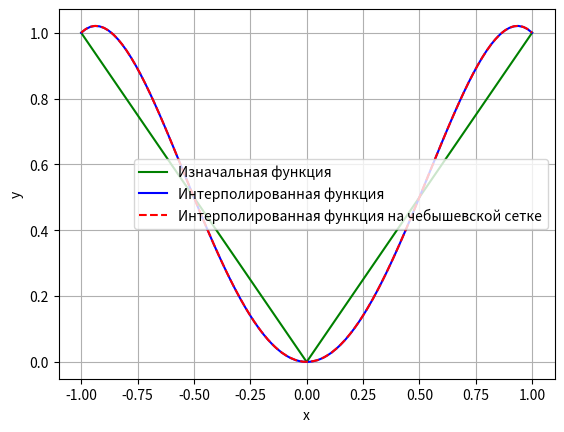

Recreate this plot in Python.
""" Интерполяция многочленами Лагранжа на равномерной и Чебышевской сетке

[redacted]
"""


import math
import matplotlib.pyplot as plt
import numpy as np


def func(x):
    return abs(x)


def chebishev(i, a, b, n):
    res = ((b + a) / 2) + ((b - a) / 2) * math.cos(((2 * i + 1) * math.pi) / (2 * n))
    return res


def basic_polynomial(x, x_i,  xj_values):  # высчитать значение базового полинома для искомой точки в узле x_i
    poly = 1
    for j in range(len(xj_values)):
        if x_i != xj_values[j]:
            poly *= (x - xj_values[j]) / (x_i - xj_values[j])
    return poly


def lagrange_polynomial(x, xi_values, yi_values):  # высчитывает
    y = 0
    for i in range(len(xi_values)):
        y += yi_values[i] * basic_polynomial(x, xi_values[i], xi_values)
    return y


x_values = [-1, -0.5, 0, 0.5, 1]
y_values = [func(x) for x in x_values]

x_values_interp = np.linspace(-1, 1, 100)
x_values_chebishev = [chebishev(i, 1, -1, 100) for i in range(100)]

y_values_interp = []
y_values_chebishev = []

i = 0
for x in x_values_interp:
    y_values_interp.append(lagrange_polynomial(x, x_values, y_values))
    print("(обычный x), y = ", lagrange_polynomial(x, x_values, y_values))
    y_values_chebishev.append(lagrange_polynomial(chebishev(i, 1, -1, 100), x_values, y_values))
    print("(чебышевский x), y = ", lagrange_polynomial(chebishev(i, 1, -1, 100), x_values, y_values))
    i += 1

plt.plot(x_values, y_values, color='green', label='Изначальная функция')
plt.plot(x_values_interp, y_values_interp, color='blue', label='Интерполированная функция')
plt.plot(x_values_chebishev, y_values_chebishev, color='red', ls='--', label='Интерполированная функция на'
                                                                             ' чебышевской сетке')
plt.xlabel('x')
plt.ylabel('y')
plt.legend()
plt.grid(True)
plt.show()
